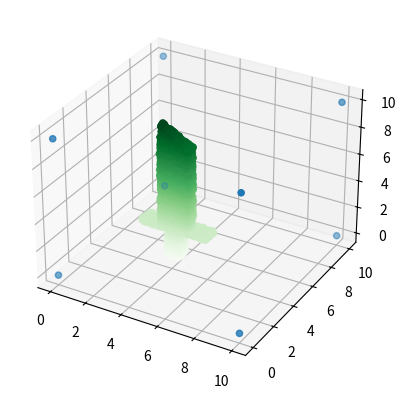

Recreate this plot in Python.
from mpl_toolkits import mplot3d
import matplotlib.pyplot as plt
from math import pi
import random


#Functions to test if points lie in a polygon

def leftofline(p,l):
    #p is a point
    #l is a pair of coordinates which create a line between them
    if p[0] < l[0][0] and p[0] < l[1][0]:
        return True
    elif p[0] > l[0][0] and p[0] > l[1][0]:
        return False
    else:
        if l[0][1] == l[1][1]:
            return False
        m=(l[0][1]-l[1][1])/(l[0][0]-l[1][0])
        y=m*p[0]-m*l[0][0]+l[0][1]
        if m>0:
            if y >= p[1]:
                return False
            else:
                return True
        else:
            if y <= p[1]:
                return False
            else:
                return True

def inpoly(p,s):
    #p is point
    #s is shape
    temp = 0
    ys=[]
    for j in range(1,len(s)):
        if leftofline(p,[s[j-1],s[j]]):
            ys.append([s[j-1][1],s[j][1]])
    if leftofline(p, [s[len(s)-1],s[0]]):
        ys.append([s[len(s)-1][1],s[0][1]])
    for i in ys:
        e = 1e-10
        m= abs(i[0]+i[1]+2*e)/2
        if abs(p[1]-m) <= abs(i[0]+e-m):
            temp += 1
    if temp %2 == 0:
        return False
    else:
        return True
        
#Define the shapes that will be projected to create the shape (as lists of lists)

xshape=[[3.8,0.3],[4.5,0.3],[4.5,2.3],[6,2.3],[6,2.5],[5,2.5],[5,8.5],[3.4,9.8],[3.4,2.5],[2.3,2.5],[2.3,2.3],[3.8,2.3]]
yshape=[[3.8,0.3],[4.5,0.3],[4.5,2.3],[4.7,2.3],[4.7,2.5],[4.4,2.5],[4.4,8.5],[4.2,9.8],[4.1,9.8],[3.9,8.5],[3.9,2.5],[3.6,2.5],[3.6,2.3],[3.8,2.3]]
zshape=[[2.3,4.7],[6.1,4.7],[6.1,3.85],[2.3,3.85]]

#Test a multitude of points and whether they lie in the 3 shapes
#Keep the amount of decimal points of the points to be less than 9

#The ranges of values that can be tested by random points
rangex=[2.2,6.2]
rangey=[3.4,4.8]
rangez=[0,10]

PointAmount=100000
FinalPoints=[]
for i in range(1,PointAmount+1):
    x=[random.uniform(rangex[0],rangex[1]),random.uniform(rangey[0],rangey[1]),random.uniform(rangez[0],rangez[1])]
    if inpoly([x[0],x[2]],xshape):
        if inpoly([x[1],x[2]],yshape):
            if inpoly([x[0],x[1]],zshape):
                FinalPoints.append(x)

#Turn Finalpoints into lists of xs, ys and zs
xdata=[]
ydata=[]
zdata=[]
for i in FinalPoints:
    xdata.append(i[0])
    ydata.append(i[1])
    zdata.append(i[2])


#Plot the points

fig = plt.figure()
ax = plt.axes(projection='3d')

ax.scatter3D(xdata, ydata, zdata, c=zdata, cmap='Greens')
ax.scatter3D([0,0,0,0,10,10,10,10], [0,0,10,10,0,0,10,10], [0,10,0,10,0,10,0,10])
plt.show()
